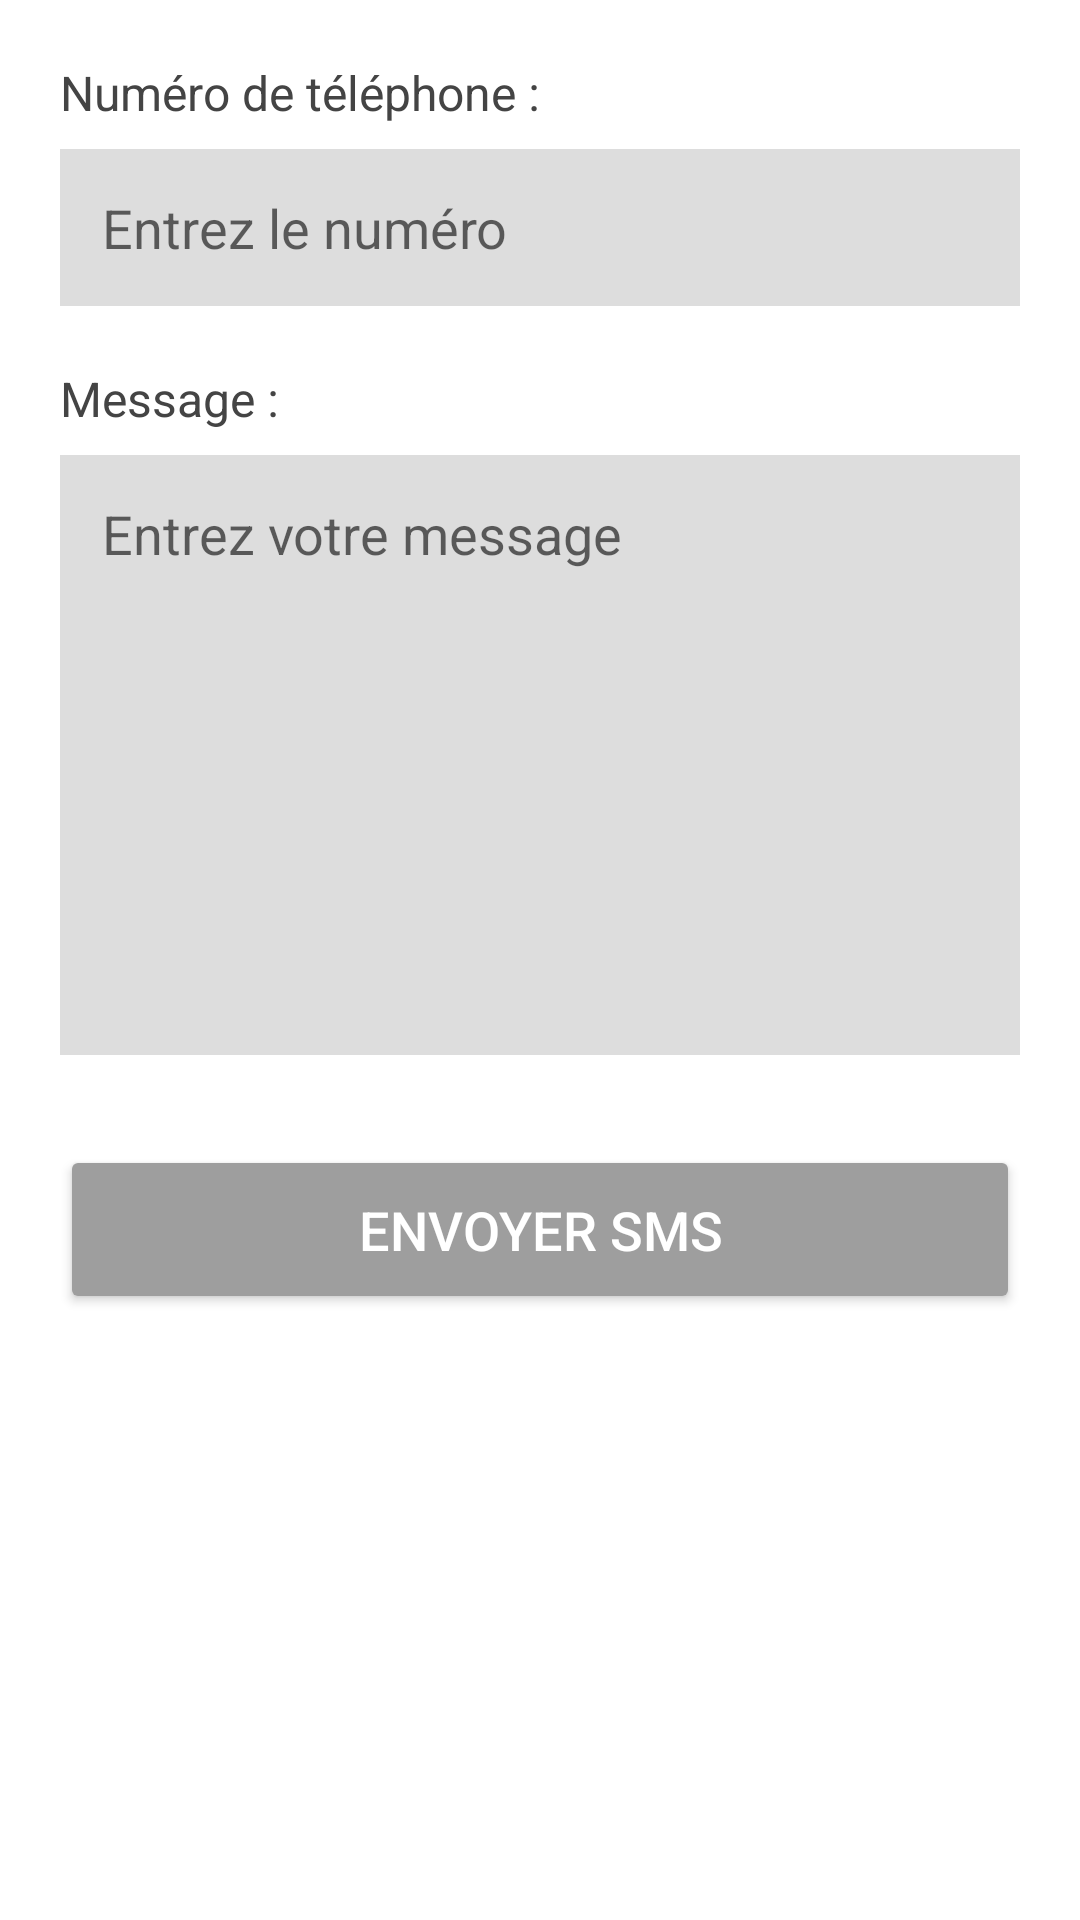

Android layout source for this screen:
<!-- AndroidManifest.xml: application theme Theme.AppCompat.Light.DarkActionBar -->
<!-- res/layout/activity_envoie_sms.xml -->
<?xml version="1.0" encoding="utf-8"?>
<ScrollView xmlns:android="http://schemas.android.com/apk/res/android"
    android:layout_width="match_parent"
    android:layout_height="match_parent"
    android:background="#FFFFFF"
    android:fillViewport="true"
    android:fitsSystemWindows="true">

    <LinearLayout
        android:layout_width="match_parent"
        android:layout_height="wrap_content"
        android:orientation="vertical"
        android:padding="20dp">

        <TextView
            android:layout_width="wrap_content"
            android:layout_height="wrap_content"
            android:text="Numéro de téléphone :"
            android:textSize="16sp"
            android:textColor="#444444"
            android:layout_marginBottom="8dp"/>

        <EditText
            android:id="@+id/numero"
            android:layout_width="match_parent"
            android:layout_height="wrap_content"
            android:hint="Entrez le numéro"
            android:inputType="phone"
            android:padding="14dp"
            android:background="#DDDDDD"
            android:layout_marginBottom="20dp"/>

        <TextView
            android:layout_width="wrap_content"
            android:layout_height="wrap_content"
            android:text="Message :"
            android:textSize="16sp"
            android:textColor="#444444"
            android:layout_marginBottom="8dp"/>

        <EditText
            android:id="@+id/message"
            android:layout_width="match_parent"
            android:layout_height="200dp"
            android:hint="Entrez votre message"
            android:inputType="textMultiLine"
            android:gravity="top|start"
            android:padding="14dp"
            android:background="#DDDDDD"
            android:layout_marginBottom="30dp"/>

        <Button
            android:id="@+id/envoyer"
            android:layout_width="match_parent"
            android:layout_height="wrap_content"
            android:text="ENVOYER SMS"
            android:textSize="18sp"
            android:textColor="#FFFFFF"
            android:backgroundTint="#9E9E9E"
            android:padding="16dp"/>

    </LinearLayout>
</ScrollView>
<!-- resources referenced by this layout -->
<resources>

</resources>
